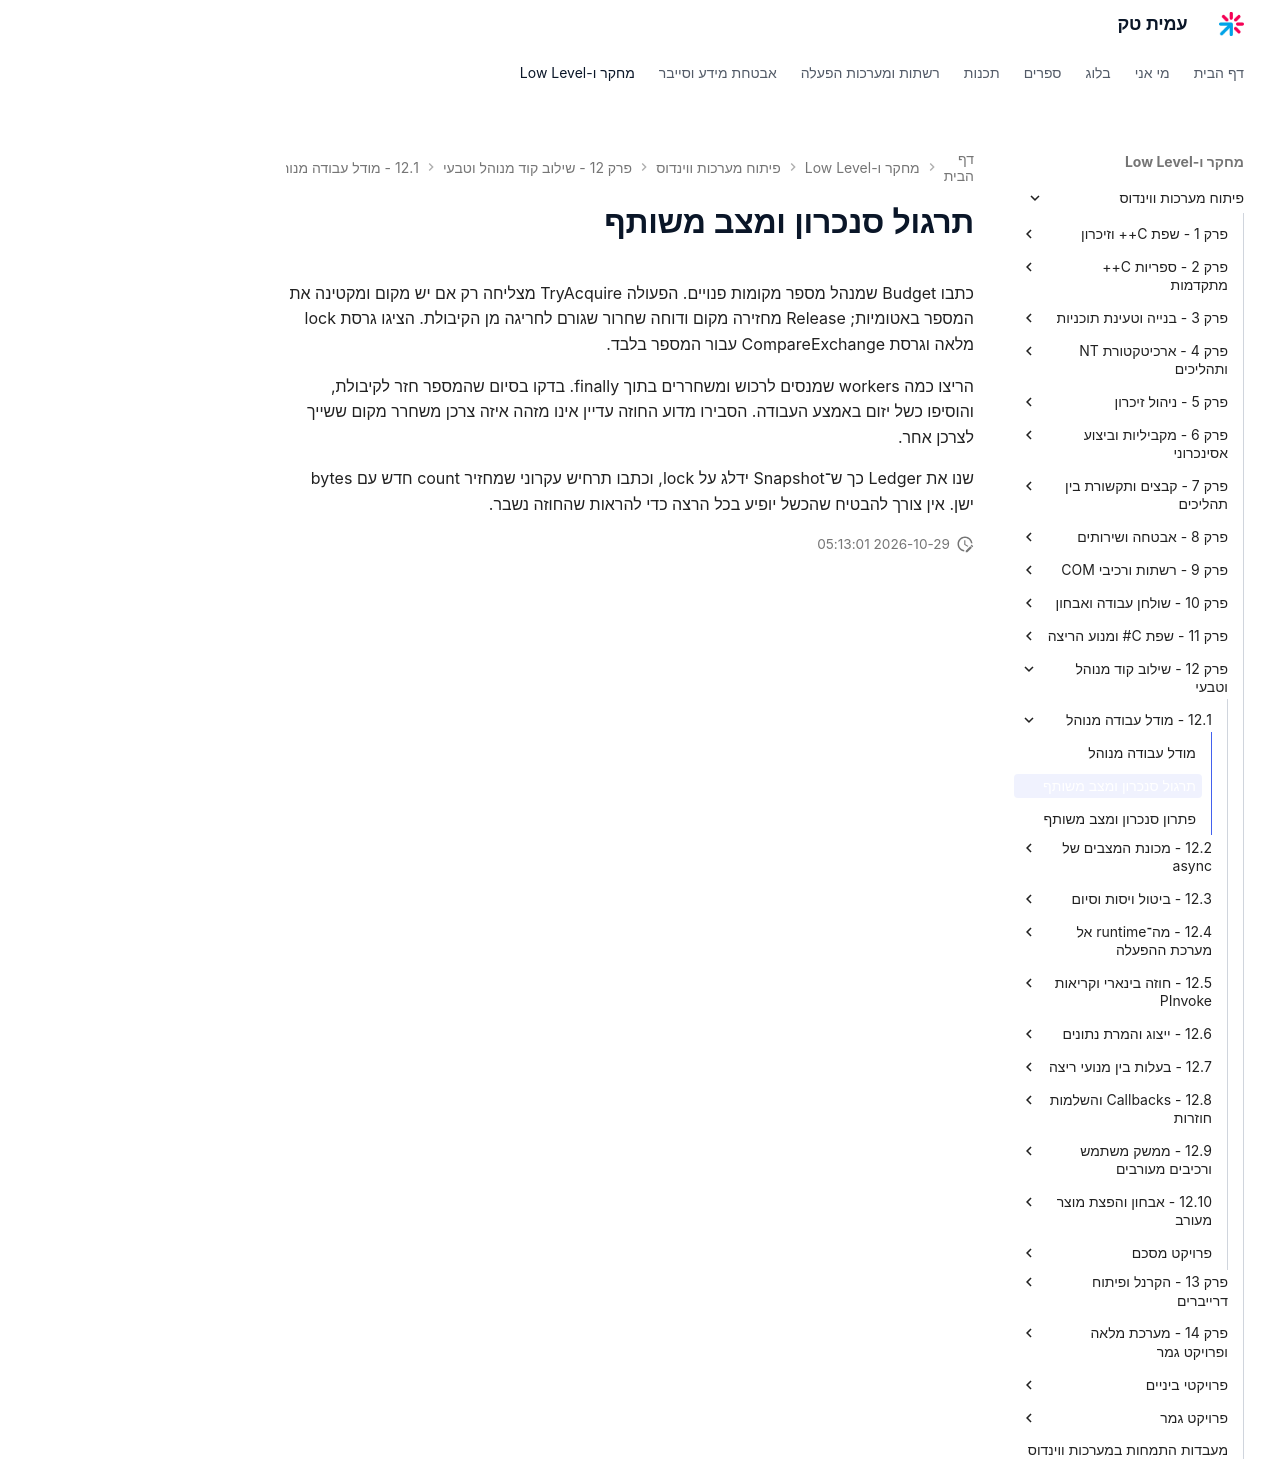

repository: AmitPinchasi/amittech · page: פיתוח-מערכות-ווינדוס/12 - שילוב קוד מנוהל וטבעי/12.1 - מודל עבודה מנוהל/12.1 - מודל עבודה מנוהל - תרגול/index.html · generator: mkdocs

# תרגול סנכרון ומצב משותף

כתבו Budget שמנהל מספר מקומות פנויים. הפעולה TryAcquire מצליחה רק אם יש מקום ומקטינה את המספר באטומיות; Release מחזירה מקום ודוחה שחרור שגורם לחריגה מן הקיבולת. הציגו גרסת lock מלאה וגרסת CompareExchange עבור המספר בלבד.

הריצו כמה workers שמנסים לרכוש ומשחררים בתוך finally. בדקו בסיום שהמספר חזר לקיבולת, והוסיפו כשל יזום באמצע העבודה. הסבירו מדוע החוזה עדיין אינו מזהה איזה צרכן משחרר מקום ששייך לצרכן אחר.

שנו את Ledger כך ש־Snapshot ידלג על lock, וכתבו תרחיש עקרוני שמחזיר count חדש עם bytes ישן. אין צורך להבטיח שהכשל יופיע בכל הרצה כדי להראות שהחוזה נשבר.
